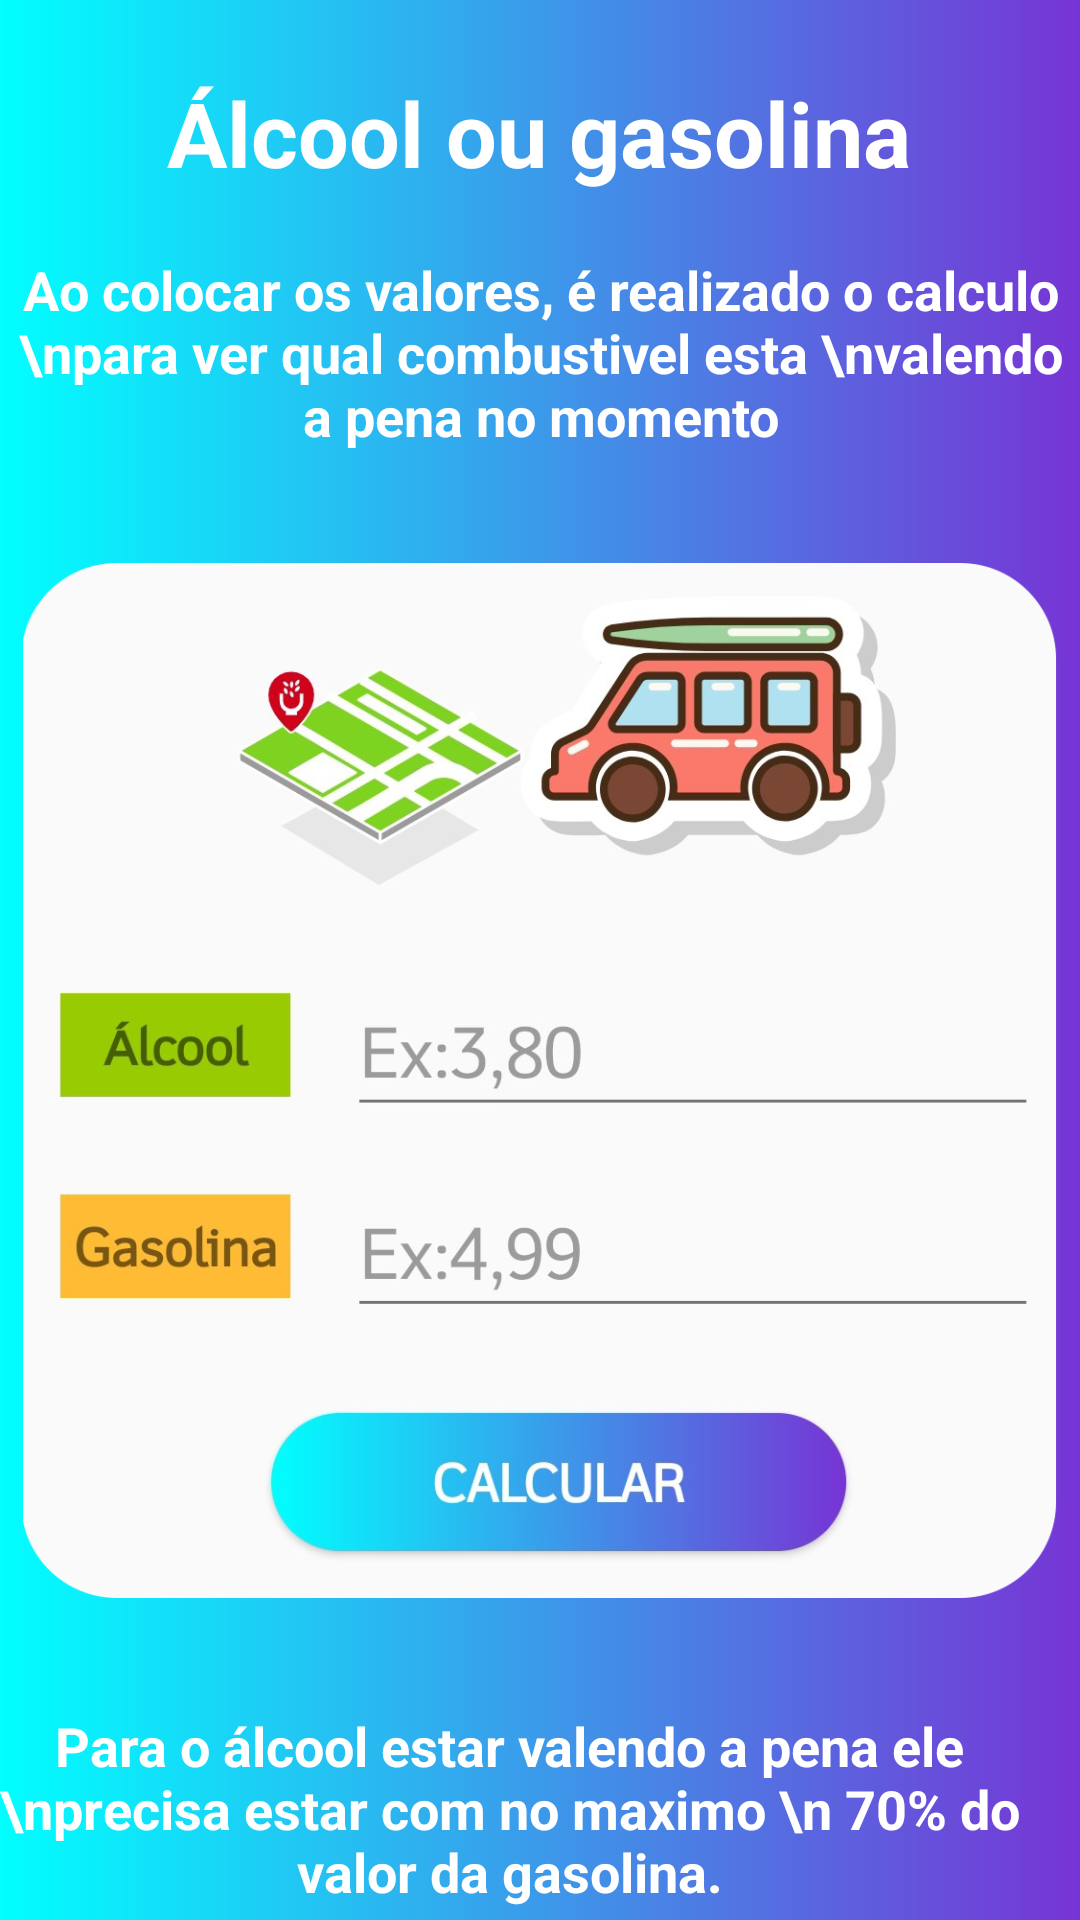

Here is an Android app screen rendered from its layout file. Give the layout XML and the strings, colors and styles it references.
<!-- AndroidManifest.xml: application theme Theme.PossanteÁlcoolOuGasolina -->
<!-- res/layout/view_alcool_ou_gasolina.xml -->
<?xml version="1.0" encoding="utf-8"?>
<androidx.constraintlayout.widget.ConstraintLayout xmlns:android="http://schemas.android.com/apk/res/android"
    xmlns:app="http://schemas.android.com/apk/res-auto"
    xmlns:tools="http://schemas.android.com/tools"
    android:layout_width="match_parent"
    android:layout_height="match_parent"
    android:background="@drawable/degrade_back"
    android:orientation="vertical">

    <ImageView
        android:id="@+id/imageView"
        android:layout_width="345dp"
        android:layout_height="355dp"
        android:layout_marginTop="32dp"
        app:layout_constraintEnd_toEndOf="parent"
        app:layout_constraintStart_toStartOf="parent"
        app:layout_constraintTop_toBottomOf="@+id/textView4"
        app:srcCompat="@drawable/tuto_alcool_ou_gasolina" />

    <TextView
        android:id="@+id/textView3"
        android:layout_width="wrap_content"
        android:layout_height="wrap_content"
        android:layout_marginTop="24dp"
        android:text="Álcool ou gasolina"
        android:textColor="@color/white"
        android:textSize="30sp"
        android:textStyle="bold"
        app:layout_constraintEnd_toEndOf="parent"
        app:layout_constraintHorizontal_bias="0.496"
        app:layout_constraintStart_toStartOf="parent"
        app:layout_constraintTop_toTopOf="parent" />

    <TextView
        android:id="@+id/textView4"
        android:layout_width="wrap_content"
        android:layout_height="wrap_content"
        android:layout_marginTop="20dp"
        android:gravity="center"
        android:text="Ao colocar os valores, é realizado o calculo \npara ver qual combustivel esta \nvalendo a pena no momento"
        android:textColor="@color/white"
        android:textSize="18sp"
        android:textStyle="bold"
        app:layout_constraintEnd_toEndOf="@+id/textView3"
        app:layout_constraintHorizontal_bias="0.495"
        app:layout_constraintStart_toStartOf="@+id/textView3"
        app:layout_constraintTop_toBottomOf="@+id/textView3" />

    <TextView
        android:id="@+id/textView7"
        android:layout_width="wrap_content"
        android:layout_height="wrap_content"
        android:layout_marginTop="32dp"
        android:layout_marginEnd="16dp"
        android:layout_marginRight="16dp"
        android:gravity="center"
        android:text="Para o álcool estar valendo a pena ele \nprecisa estar com no maximo \n 70% do valor da gasolina."
        android:textColor="@color/white"
        android:textSize="18sp"
        android:textStyle="bold"
        app:layout_constraintEnd_toEndOf="@+id/imageView"
        app:layout_constraintHorizontal_bias="0.592"
        app:layout_constraintStart_toStartOf="@+id/imageView"
        app:layout_constraintTop_toBottomOf="@+id/imageView" />

</androidx.constraintlayout.widget.ConstraintLayout>
<!-- resources referenced by this layout -->
<resources>
  <color name="white">#FFFFFFFF</color>
  <!-- drawable degrade_back (drawable-v24) -->
  <?xml version="1.0" encoding="utf-8"?>
  <selector xmlns:android="http://schemas.android.com/apk/res/android"
      >
      <item >
          <shape>
              <gradient
                  android:angle="180"
                  android:startColor="#7734D5"
  
                  android:endColor="#00FFFF"
                  android:type="linear">
  
              </gradient>
  
          </shape>
      </item>
  
  </selector>
  <!-- drawable tuto_alcool_ou_gasolina: png bitmap (drawable-v24, 287578 bytes) -->
  <style name="Theme.PossanteÁlcoolOuGasolina" parent="Theme.AppCompat.Light.NoActionBar">
          
          <item name="colorPrimary">@color/purple_500</item>
          <item name="colorPrimaryVariant">?android:attr/colorEdgeEffect</item>
          <item name="colorOnPrimary">@color/white</item>
          
          <item name="colorSecondary">@color/teal_200</item>
          <item name="colorSecondaryVariant">@color/teal_700</item>
          <item name="colorOnSecondary">@color/black</item>
          
          <item name="android:statusBarColor" tools:targetApi="l">?attr/colorPrimaryVariant</item>
          
      </style>
  <color name="purple_500">#7734D5</color>
  <color name="teal_200">#FF03DAC5</color>
  <color name="teal_700">#FF018786</color>
  <color name="black">#FF000000</color>
</resources>
